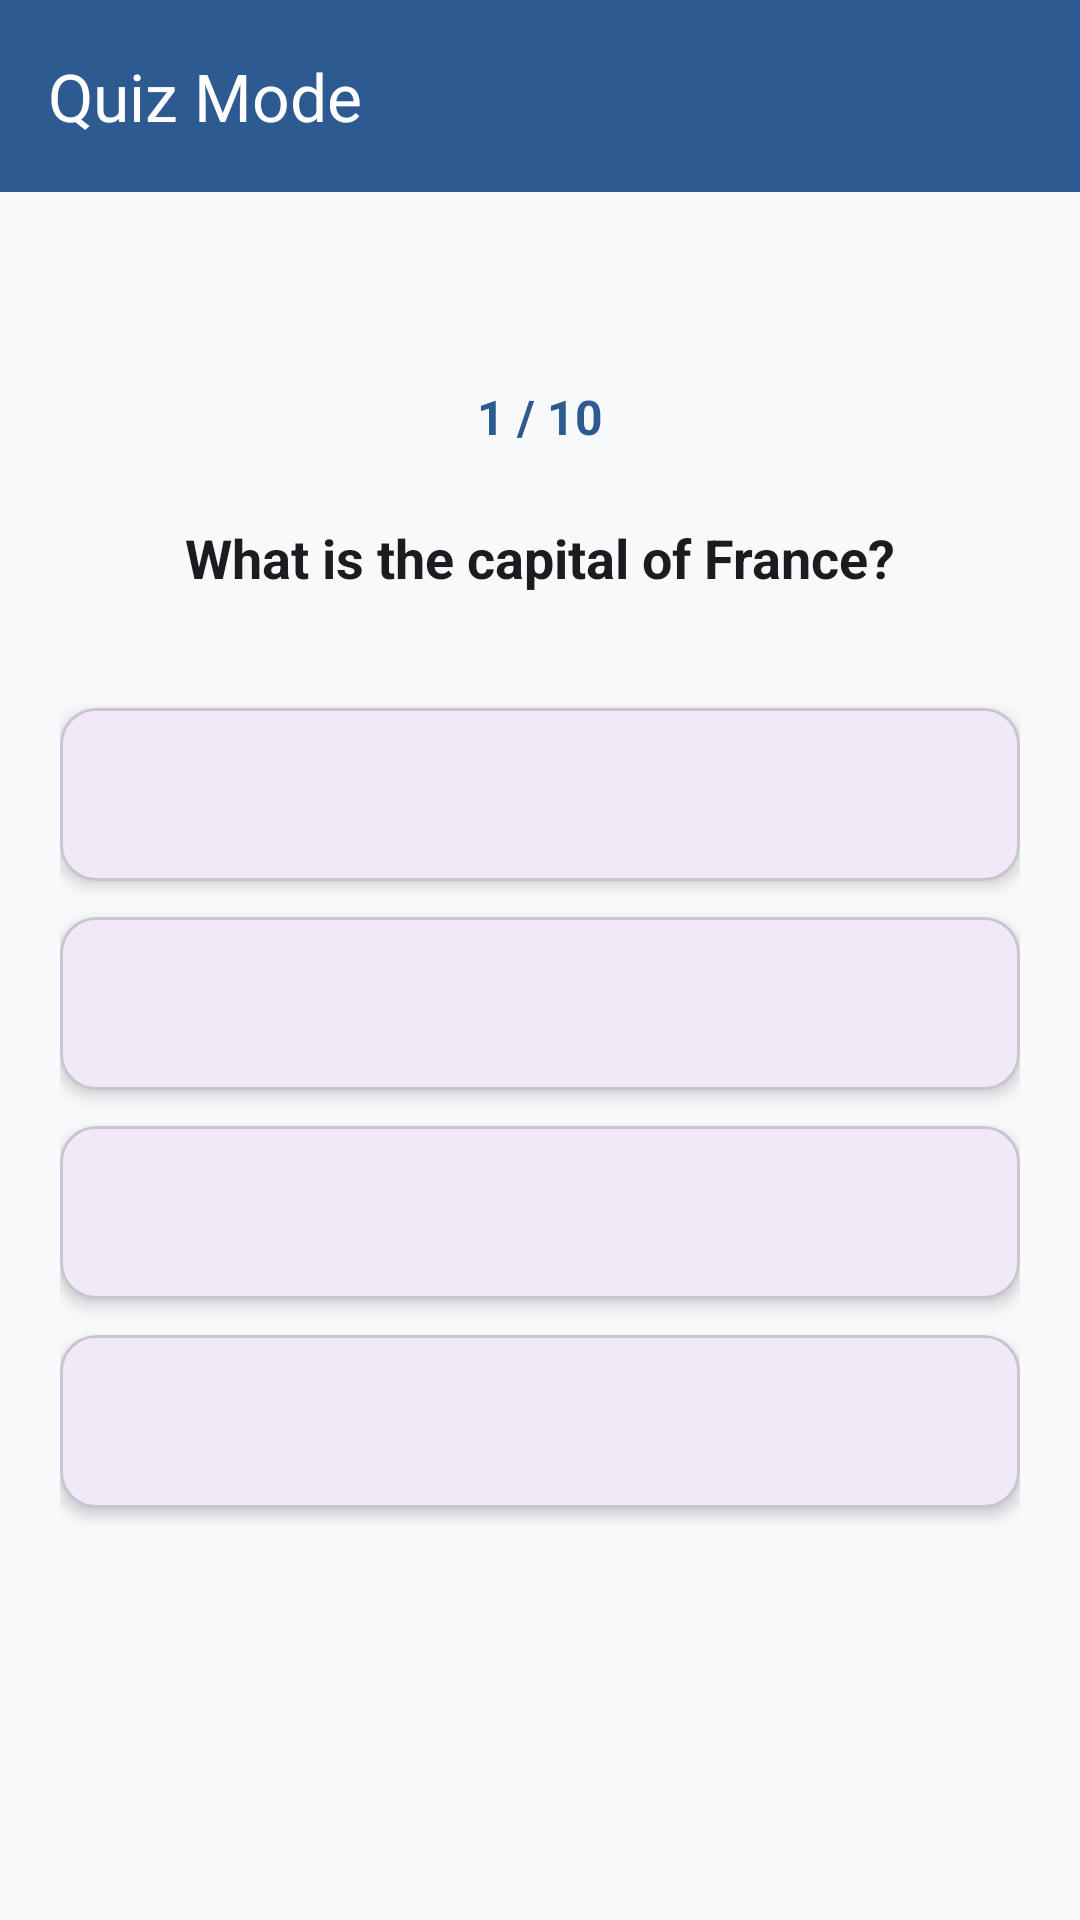

Here is an Android app screen rendered from its layout file. Give the layout XML and the strings, colors and styles it references.
<!-- AndroidManifest.xml: application theme Theme.FactSphere -->
<!-- res/layout/activity_quiz.xml -->
<?xml version="1.0" encoding="utf-8"?>
<LinearLayout xmlns:android="http://schemas.android.com/apk/res/android"
    xmlns:app="http://schemas.android.com/apk/res-auto"
    android:layout_width="match_parent"
    android:layout_height="match_parent"
    android:orientation="vertical"
    android:background="@color/background">

    
    <com.google.android.material.appbar.MaterialToolbar
        android:id="@+id/toolbar"
        android:layout_width="match_parent"
        android:layout_height="wrap_content"
        android:background="@color/primary"
        app:title="Quiz Mode"
        app:titleTextColor="@android:color/white"/>

    <ImageView
        android:id="@+id/iv_back"
        android:layout_width="48dp"
        android:layout_height="48dp"
        android:src="@drawable/back"
        android:padding="12dp"
        android:background="?attr/selectableItemBackgroundBorderless"/>

    
    <LinearLayout
        android:layout_width="match_parent"
        android:layout_height="wrap_content"
        android:orientation="horizontal"
        android:paddingHorizontal="20dp"
        android:paddingTop="16dp"
        android:gravity="center">

        <TextView
            android:id="@+id/tv_progress"
            android:layout_width="wrap_content"
            android:layout_height="wrap_content"
            android:text="1 / 10"
            android:textSize="16sp"
            android:textStyle="bold"
            android:textColor="@color/primary"/>
    </LinearLayout>

    
    <TextView
        android:id="@+id/tv_question"
        android:layout_width="match_parent"
        android:layout_height="wrap_content"
        android:text="What is the capital of France?"
        android:textSize="18sp"
        android:textStyle="bold"
        android:padding="24dp"
        android:gravity="center"
        android:textColor="?attr/colorOnSurface"
        android:lineSpacingExtra="6dp" />

    
    <LinearLayout
        android:layout_width="match_parent"
        android:layout_height="match_parent"
        android:orientation="vertical"
        android:paddingHorizontal="20dp"
        android:paddingTop="8dp">

        <com.google.android.material.card.MaterialCardView
            android:id="@+id/option_1"
            android:layout_width="match_parent"
            android:layout_height="wrap_content"
            android:layout_marginVertical="6dp"
            app:cardCornerRadius="12dp"
            app:cardElevation="3dp">

            <TextView
                android:id="@+id/tv_option1"
                android:layout_width="match_parent"
                android:layout_height="wrap_content"
                android:padding="18dp"
                android:textSize="16sp"
                android:textColor="?attr/colorOnSurface"/>
        </com.google.android.material.card.MaterialCardView>

        <com.google.android.material.card.MaterialCardView
            android:id="@+id/option_2"
            android:layout_width="match_parent"
            android:layout_height="wrap_content"
            android:layout_marginVertical="6dp"
            app:cardCornerRadius="12dp"
            app:cardElevation="3dp">

            <TextView
                android:id="@+id/tv_option2"
                android:layout_width="match_parent"
                android:layout_height="wrap_content"
                android:padding="18dp"
                android:textSize="16sp"
                android:textColor="?attr/colorOnSurface"/>
        </com.google.android.material.card.MaterialCardView>

        <com.google.android.material.card.MaterialCardView
            android:id="@+id/option_3"
            android:layout_width="match_parent"
            android:layout_height="wrap_content"
            android:layout_marginVertical="6dp"
            app:cardCornerRadius="12dp"
            app:cardElevation="3dp">

            <TextView
                android:id="@+id/tv_option3"
                android:layout_width="match_parent"
                android:layout_height="wrap_content"
                android:padding="18dp"
                android:textSize="16sp"
                android:textColor="?attr/colorOnSurface"/>
        </com.google.android.material.card.MaterialCardView>

        <com.google.android.material.card.MaterialCardView
            android:id="@+id/option_4"
            android:layout_width="match_parent"
            android:layout_height="wrap_content"
            android:layout_marginVertical="6dp"
            app:cardCornerRadius="12dp"
            app:cardElevation="3dp">

            <TextView
                android:id="@+id/tv_option4"
                android:layout_width="match_parent"
                android:layout_height="wrap_content"
                android:padding="18dp"
                android:textSize="16sp"
                android:textColor="?attr/colorOnSurface"/>
        </com.google.android.material.card.MaterialCardView>

    </LinearLayout>

</LinearLayout>
<!-- resources referenced by this layout -->
<resources>
  <color name="background">#F8F9FA</color>
  <color name="primary">#2d5a91</color>
  <style name="Theme.FactSphere" parent="Base.Theme.FactSphere" />
  <style name="Base.Theme.FactSphere" parent="Theme.Material3.DayNight.NoActionBar">
          
          
      </style>
</resources>
